Run: headless pygame with SDL's dummy video driver; simulated clock (each Clock.tick advances the game by its frame time, no real sleeping); random seed 0; keys injected as events and as key.get_pressed() state; no mouse input.
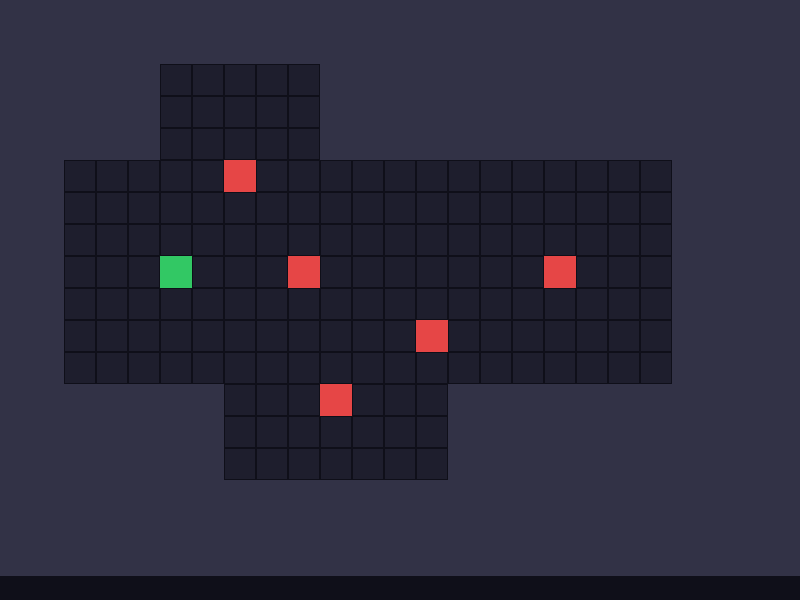
Frame 1 of 4 · flips 1–60 · no input
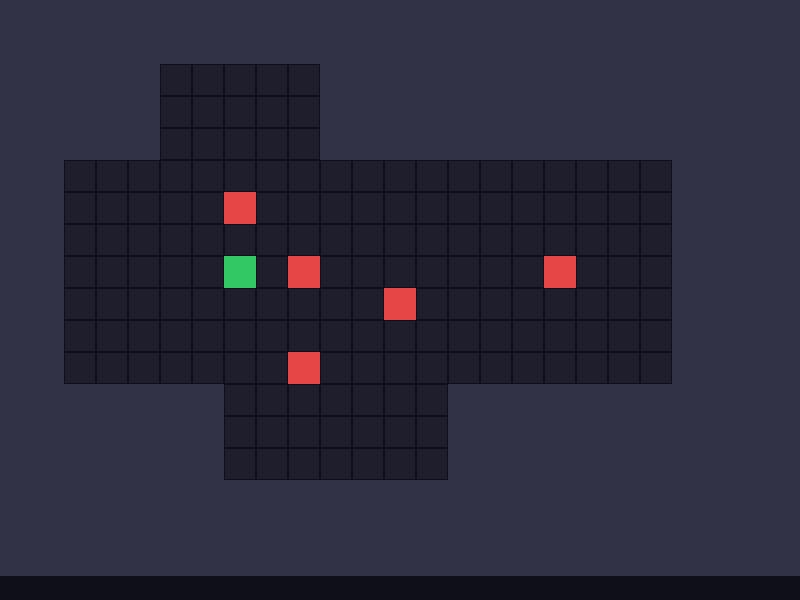
Frame 2 of 4 · flips 61–180 · tapped SPACE, RETURN · held RIGHT (→), D
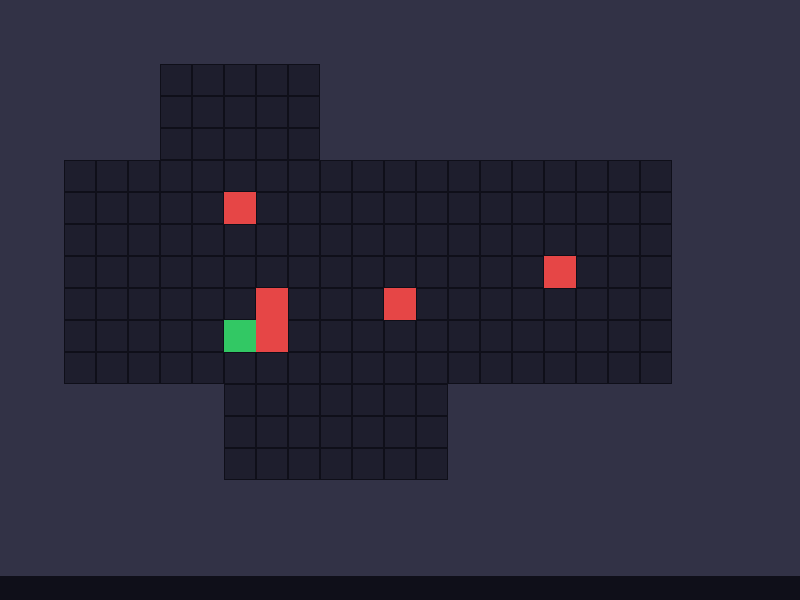
Frame 3 of 4 · flips 181–300 · held DOWN (↓), S
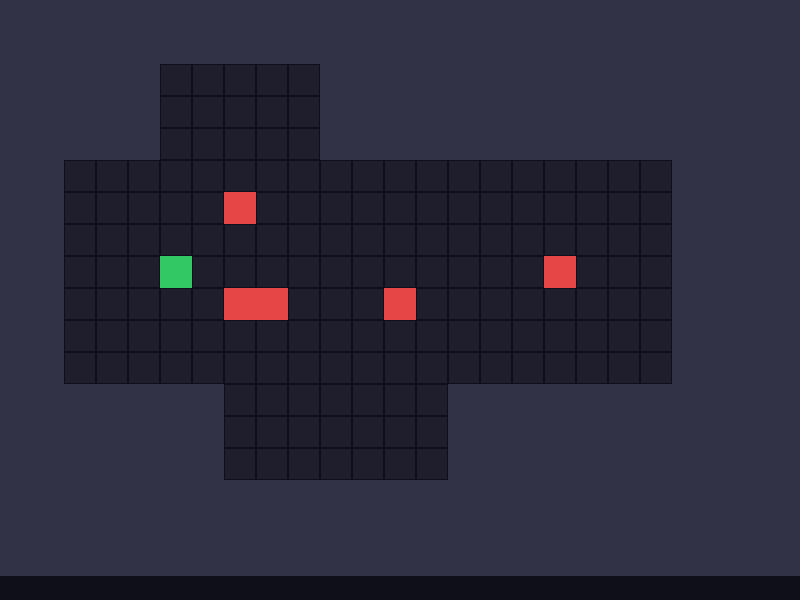
Frame 4 of 4 · flips 301–420 · held LEFT (←), A, UP (↑), W

The pygame program that drew these frames:

import pygame
import random
import sys

# --- CONFIGURATION ---
SCREEN_WIDTH = 800
SCREEN_HEIGHT = 600
TILE_SIZE = 32

# Map dimensions (in tiles)
MAP_WIDTH = SCREEN_WIDTH // TILE_SIZE
MAP_HEIGHT = SCREEN_HEIGHT // TILE_SIZE

# Colors
COLOR_BG = (15, 15, 25)
COLOR_WALL = (50, 50, 70)
COLOR_FLOOR = (30, 30, 45)
COLOR_PLAYER = (50, 200, 100)
COLOR_ENEMY = (230, 70, 70)

# --- MAP GENERATION ---
def create_map():
    # Fill map with walls (1 = Wall, 0 = Floor)
    game_map = [[1 for _ in range(MAP_HEIGHT)] for _ in range(MAP_WIDTH)]
    rooms = []
    
    # Generate random disconnected rooms for this basic example
    for _ in range(6):
        w = random.randint(4, 8)
        h = random.randint(4, 8)
        x = random.randint(1, MAP_WIDTH - w - 1)
        y = random.randint(1, MAP_HEIGHT - h - 1)
        
        # Carve out the room
        for rx in range(x, x + w):
            for ry in range(y, y + h):
                game_map[rx][ry] = 0
        rooms.append((x, y, w, h))
        
    # Connect rooms with primitive halls
    for i in range(len(rooms) - 1):
        x1, y1, _, _ = rooms[i]
        x2, y2, _, _ = rooms[i+1]
        
        # Horizontal corridor
        for x in range(min(x1, x2), max(x1, x2) + 1):
            game_map[x][y1] = 0
        # Vertical corridor
        for y in range(min(y1, y2), max(y1, y2) + 1):
            game_map[x2][y] = 0
            
    return game_map, rooms

# --- ENTITIES ---
class Entity:
    def __init__(self, x, y, color):
        self.x = x
        self.y = y
        self.color = color

    def move(self, dx, dy, game_map):
        # Prevent walking through walls or boundaries
        if 0 <= self.x + dx < MAP_WIDTH and 0 <= self.y + dy < MAP_HEIGHT:
            if game_map[self.x + dx][self.y + dy] == 0:
                self.x += dx
                self.y += dy
                return True
        return False

    def draw(self, surface):
        rect = pygame.Rect(self.x * TILE_SIZE, self.y * TILE_SIZE, TILE_SIZE, TILE_SIZE)
        pygame.draw.rect(surface, self.color, rect)

# --- MAIN GAME LOOP ---
def main():
    pygame.init()
    screen = pygame.display.set_mode((SCREEN_WIDTH, SCREEN_HEIGHT))
    pygame.display.set_caption("Pygame Roguelike Prototype")
    clock = pygame.time.Clock()

    # Initialize map and floor space
    game_map, rooms = create_map()
    
    # Place Player in the center of the first room
    start_x = rooms[0][0] + rooms[0][2] // 2
    start_y = rooms[0][1] + rooms[0][3] // 2
    player = Entity(start_x, start_y, COLOR_PLAYER)
    
    # Spawn a few random enemies on valid floor tiles
    enemies = []
    for room in rooms[1:]:
        ex = room[0] + room[2] // 2
        ey = room[1] + room[3] // 2
        enemies.append(Entity(ex, ey, COLOR_ENEMY))

    running = True
    while running:
        turn_taken = False
        
        # 1. Event Handling
        for event in pygame.get_event_index() if hasattr(pygame, 'get_event_index') else pygame.event.get():
            if event.type == pygame.QUIT:
                running = False
                
            elif event.type == pygame.KEYDOWN:
                dx, dy = 0, 0
                if event.key in (pygame.K_LEFT, pygame.K_a): dx = -1
                elif event.key in (pygame.K_RIGHT, pygame.K_d): dx = 1
                elif event.key in (pygame.K_UP, pygame.K_w): dy = -1
                elif event.key in (pygame.K_DOWN, pygame.K_s): dy = 1
                
                # If player moves successfully, they consume a turn
                if (dx != 0 or dy != 0):
                    if player.move(dx, dy, game_map):
                        turn_taken = True

        # 2. Turn-Based AI Processing
        if turn_taken:
            for enemy in enemies:
                # Basic AI: Move 1 step closer to player if randomly decided
                if random.random() < 0.5:
                    edx = 1 if player.x > enemy.x else -1 if player.x < enemy.x else 0
                    edy = 1 if player.y > enemy.y else -1 if player.y < enemy.y else 0
                    
                    # Try moving horizontally, if blocked, try vertically
                    if edx != 0 and not enemy.move(edx, 0, game_map):
                        if edy != 0: enemy.move(0, edy, game_map)
                    elif edy != 0:
                        enemy.move(0, edy, game_map)

        # 3. Rendering
        screen.fill(COLOR_BG)
        
        # Draw Map tiles
        for x in range(MAP_WIDTH):
            for y in range(MAP_HEIGHT):
                rect = pygame.Rect(x * TILE_SIZE, y * TILE_SIZE, TILE_SIZE, TILE_SIZE)
                if game_map[x][y] == 1:
                    pygame.draw.rect(screen, COLOR_WALL, rect)
                else:
                    pygame.draw.rect(screen, COLOR_FLOOR, rect)
                    # Simple grid line breakdown
                    pygame.draw.rect(screen, COLOR_BG, rect, 1)

        # Draw Entities
        for enemy in enemies:
            enemy.draw(screen)
        player.draw(screen)

        pygame.display.flip()
        clock.tick(30) # Caps execution framework; turn-based logic ignores frame delays

    pygame.quit()
    sys.exit()

if __name__ == "__main__":
    main()
